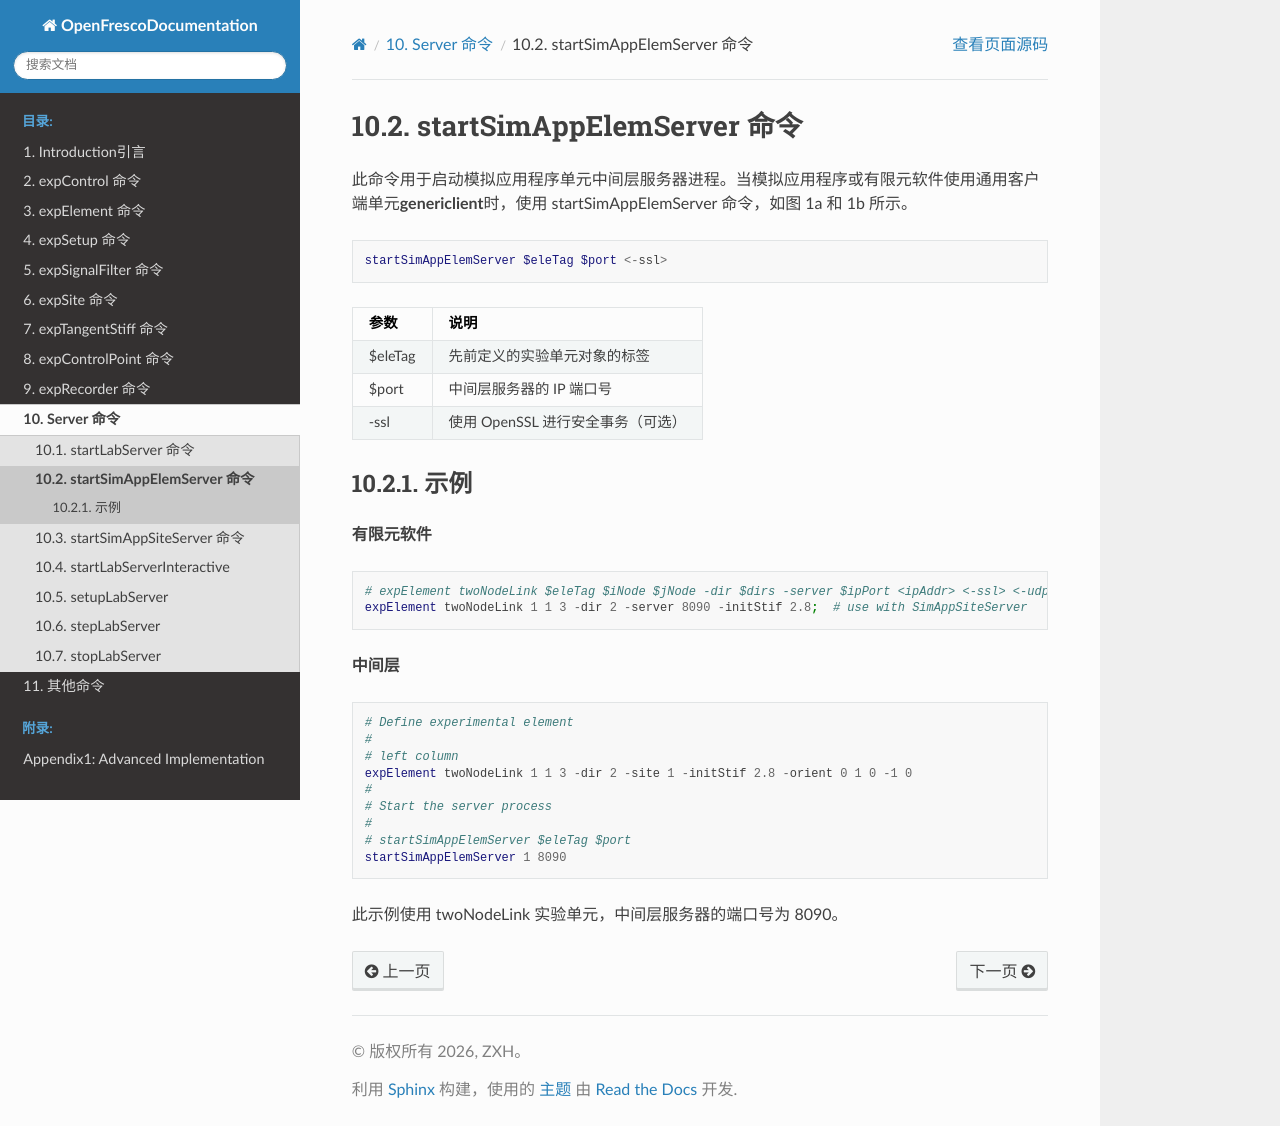

repository: zxh804159854/OpenFrescoDocumentation · page: Server/startSimAppElemServer.html · generator: sphinx

# startSimAppElemServer 命令

此命令用于启动模拟应用程序单元中间层服务器进程。当模拟应用程序或有限元软件使用通用客户端单元**genericlient**时，使用 startSimAppElemServer 命令，如图 1a 和 1b 所示。

```tcl
startSimAppElemServer $eleTag $port <-ssl>
```

| 参数 | 说明 |
|:----|:-----|
| $eleTag | 先前定义的实验单元对象的标签 |
| $port | 中间层服务器的 IP 端口号 |
| -ssl | 使用 OpenSSL 进行安全事务（可选） |

## 示例

**有限元软件**
```tcl
# expElement twoNodeLink $eleTag $iNode $jNode -dir $dirs -server $ipPort <ipAddr> <-ssl> <-udp> <-dataSize $size> -initStif $Kij <-orient <$x1 $x2 $x3> $y1 $y2 $y3> <-pDelta Mratios> <-iMod> <-mass $m>
expElement twoNodeLink 1 1 3 -dir 2 -server 8090 -initStif 2.8;  # use with SimAppSiteServer
```
**中间层**
```tcl
# Define experimental element
# 
# left column
expElement twoNodeLink 1 1 3 -dir 2 -site 1 -initStif 2.8 -orient 0 1 0 -1 0
# 
# Start the server process
# 
# startSimAppElemServer $eleTag $port
startSimAppElemServer 1 8090 
```

此示例使用 twoNodeLink 实验单元，中间层服务器的端口号为 8090。
